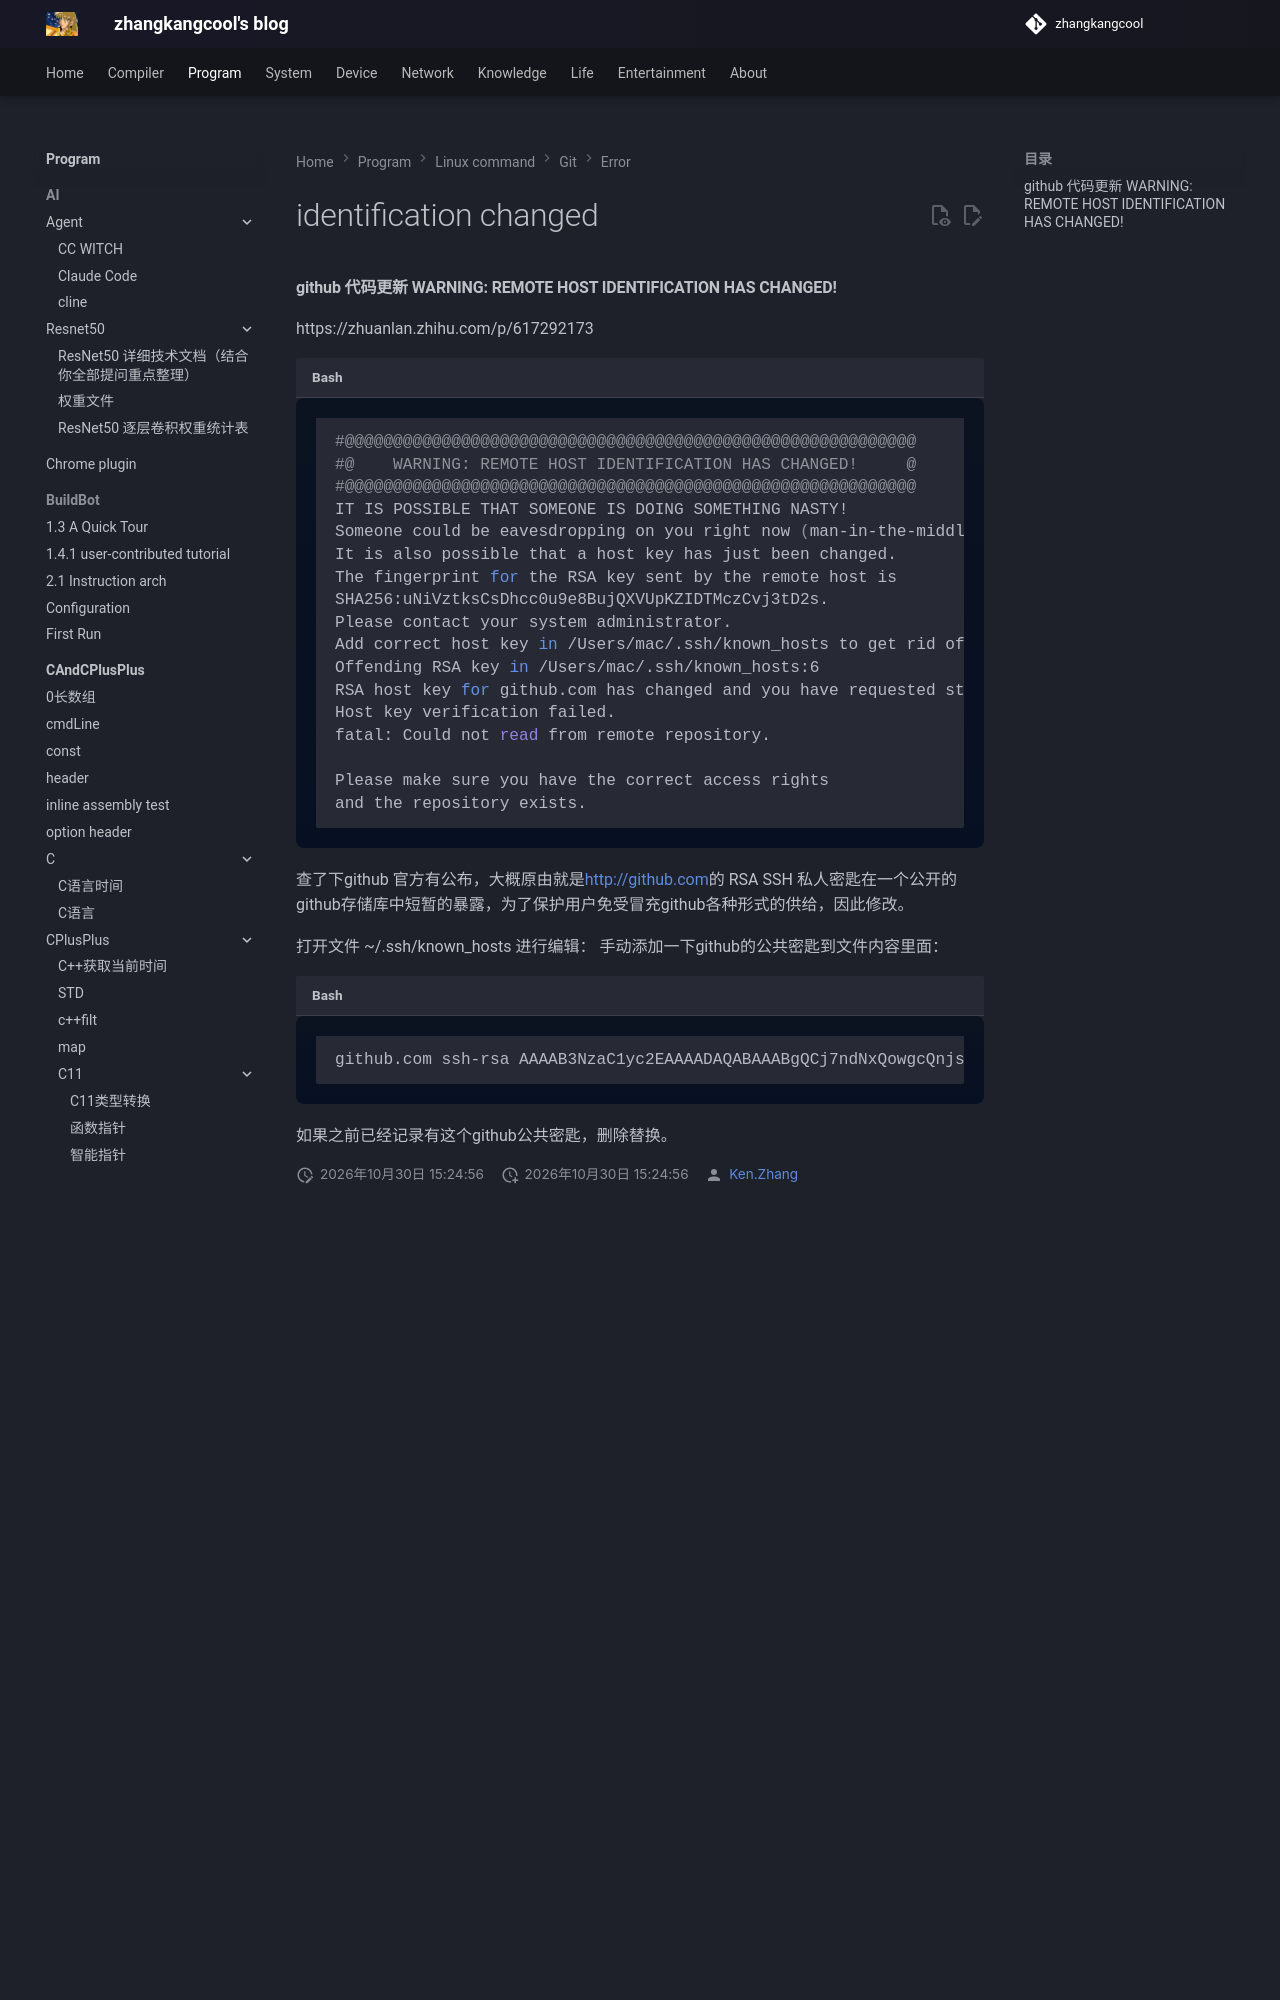

repository: zhangkangcool/zhangkangcool.github.io · page: Program/linux_command/git/error/identification changed/index.html · generator: mkdocs

<h1 align="center">identification changed</h1>
#### github 代码更新 WARNING: REMOTE HOST IDENTIFICATION HAS CHANGED!

https://zhuanlan.zhihu.com/p/617292173



```shell
#@@@@@@@@@@@@@@@@@@@@@@@@@@@@@@@@@@@@@@@@@@@@@@@@@@@@@@@@@@@
#@    WARNING: REMOTE HOST IDENTIFICATION HAS CHANGED!
